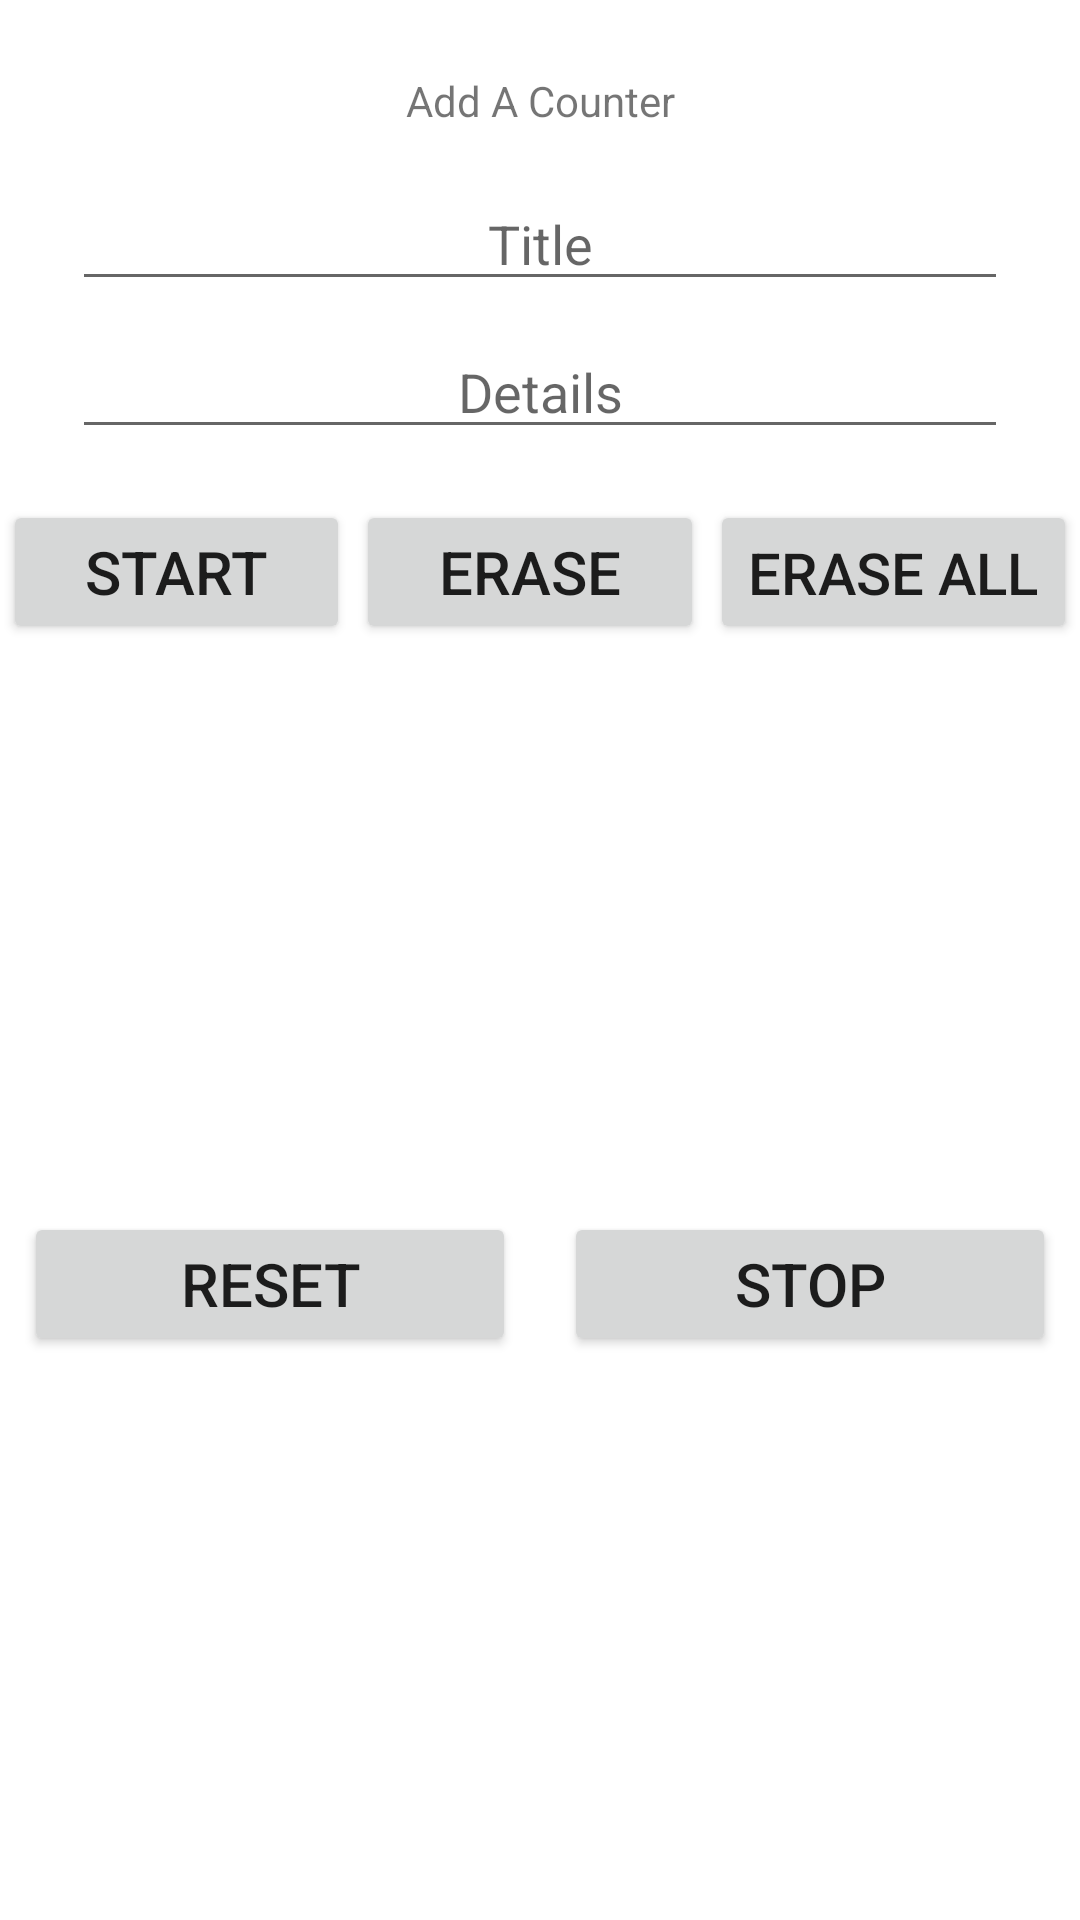

Write the Android layout XML for this screen, with the resource values it uses.
<!-- AndroidManifest.xml: application theme Theme.JCalendar -->
<!-- res/layout/counter_dialog.xml -->
<?xml version="1.0" encoding="utf-8"?>
<androidx.constraintlayout.widget.ConstraintLayout xmlns:android="http://schemas.android.com/apk/res/android"
    xmlns:app="http://schemas.android.com/apk/res-auto"
    xmlns:tools="http://schemas.android.com/tools"
    android:id="@+id/counter_dialog"
    android:layout_width="match_parent"
    android:layout_height="match_parent">

    <TextView
        android:id="@+id/counter_header"
        android:layout_width="wrap_content"
        android:layout_height="wrap_content"
        android:layout_marginTop="24dp"
        android:text="Add A Counter"
        app:layout_constraintEnd_toEndOf="parent"
        app:layout_constraintStart_toStartOf="parent"
        app:layout_constraintTop_toTopOf="parent" />

    <EditText
        android:id="@+id/counter_title_edittext"
        android:layout_width="0dp"
        android:layout_height="wrap_content"
        android:layout_marginStart="24dp"
        android:layout_marginTop="16dp"
        android:layout_marginEnd="24dp"
        android:ems="10"
        android:hint="Title"
        android:inputType="text"
        android:textAlignment="center"
        app:layout_constraintEnd_toEndOf="parent"
        app:layout_constraintStart_toStartOf="parent"
        app:layout_constraintTop_toBottomOf="@+id/counter_header" />

    <EditText
        android:id="@+id/counter_details_edittext"
        android:layout_width="0dp"
        android:layout_height="wrap_content"
        android:layout_marginStart="24dp"
        android:layout_marginTop="8dp"
        android:layout_marginEnd="24dp"
        android:ems="10"
        android:hint="Details"
        android:inputType="text"
        android:textAlignment="center"
        app:layout_constraintEnd_toEndOf="parent"
        app:layout_constraintStart_toStartOf="parent"
        app:layout_constraintTop_toBottomOf="@+id/counter_title_edittext" />

    <LinearLayout
        android:id="@+id/counter_dialog_button_layout"
        android:layout_width="0dp"
        android:layout_height="wrap_content"
        android:layout_marginTop="16dp"
        android:orientation="horizontal"
        app:layout_constraintEnd_toEndOf="parent"
        app:layout_constraintStart_toStartOf="parent"
        app:layout_constraintTop_toBottomOf="@+id/counter_details_edittext">

        <Button
            android:id="@+id/startcounter_button"
            android:layout_width="wrap_content"
            android:layout_height="wrap_content"
            android:layout_margin="1dp"
            android:layout_weight="1"
            android:autoSizeMaxTextSize="20sp"
            android:autoSizeMinTextSize="8sp"
            android:autoSizeTextType="uniform"
            android:maxLines="1"
            android:text="Start"
            android:visibility="visible" />

        <Button
            android:id="@+id/delete_counterbutton"
            android:layout_width="wrap_content"
            android:layout_height="wrap_content"
            android:layout_margin="1dp"
            android:layout_weight="1"
            android:autoSizeMaxTextSize="20sp"
            android:autoSizeMinTextSize="8sp"
            android:autoSizeTextType="uniform"
            android:maxLines="1"
            android:text="Erase"
            android:visibility="visible" />

        <Button
            android:id="@+id/deleteall_counterbutton"
            android:layout_width="wrap_content"
            android:layout_height="wrap_content"
            android:layout_margin="1dp"
            android:layout_weight="1"
            android:autoSizeMaxTextSize="20sp"
            android:autoSizeMinTextSize="8sp"
            android:autoSizeTextType="uniform"
            android:maxLines="1"
            android:text="Erase All"
            android:visibility="visible" />

    </LinearLayout>

    <LinearLayout
        android:layout_width="0dp"
        android:layout_height="wrap_content"
        android:orientation="horizontal"
        app:layout_constraintBottom_toBottomOf="parent"
        app:layout_constraintEnd_toEndOf="parent"
        app:layout_constraintStart_toStartOf="parent"
        app:layout_constraintTop_toBottomOf="@+id/counter_dialog_button_layout">

        <Button
            android:id="@+id/resetcounter_button"
            android:layout_width="wrap_content"
            android:layout_height="wrap_content"
            android:layout_margin="8dp"
            android:layout_weight="1"
            android:autoSizeMaxTextSize="20sp"
            android:autoSizeMinTextSize="8sp"
            android:autoSizeTextType="uniform"
            android:maxLines="1"
            android:text="Reset"
            android:visibility="visible" />

        <Button
            android:id="@+id/stopcounter_button"
            android:layout_width="wrap_content"
            android:layout_height="wrap_content"
            android:layout_margin="8dp"
            android:layout_weight="1"
            android:autoSizeMaxTextSize="20sp"
            android:autoSizeMinTextSize="8sp"
            android:autoSizeTextType="uniform"
            android:maxLines="1"
            android:text="Stop"
            android:visibility="visible" />
    </LinearLayout>
</androidx.constraintlayout.widget.ConstraintLayout>
<!-- resources referenced by this layout -->
<resources>
  <style name="Theme.JCalendar" parent="Theme.MaterialComponents.DayNight.DarkActionBar">
          
          <item name="colorPrimary">@color/purple_500</item>
          <item name="colorPrimaryVariant">@color/purple_700</item>
          <item name="colorOnPrimary">@color/white</item>
          
          <item name="colorSecondary">@color/teal_200</item>
          <item name="colorSecondaryVariant">@color/teal_700</item>
          <item name="colorOnSecondary">@color/black</item>
          
          <item name="android:statusBarColor" tools:targetApi="l">?attr/colorPrimaryVariant</item>
          
      </style>
  <color name="purple_500">#FF6200EE</color>
  <color name="purple_700">#FF3700B3</color>
  <color name="white">#FFFFFFFF</color>
  <color name="teal_200">#FF03DAC5</color>
  <color name="teal_700">#FF018786</color>
  <color name="black">#FF000000</color>
</resources>
